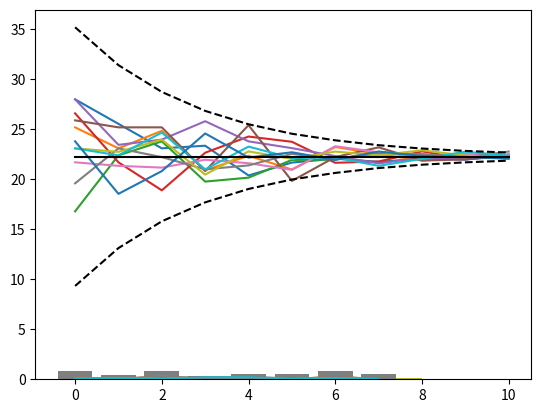

Write Python code to recreate this figure.
import numpy as np
import matplotlib.pyplot as plt

PMF1=np.asarray([4.0,1.0,6.0,1.0,3.0,1.0,5.0,1.0])
PMF1=PMF1/np.sum(PMF1)
PMF2=np.asarray([2.0,3.0,2.0,5.0,5.0,2.0,3.0,2.0])
PMF2=PMF2/np.sum(PMF2)

#task1
D1= np.random.choice(8,1000,p=PMF1)
D2= np.random.choice(8,500,p=PMF2)

#task2
def compareHIST(D,p):
    plt.hist(D,bins=8,range=(0,8),density=True)
    plt.plot(range(0,8),p)
    plt.show()

compareHIST(D1,PMF1)
compareHIST(D2,PMF2)

#task3
D3=np.concatenate((D1,D2))
PMF3=2/3*PMF1+1/3*PMF2
compareHIST(D3,PMF3)

#task5
Labels=np.ones([1500])
Labels[1000:]=2
Dataset=np.stack((D3,Labels))
Dataset=Dataset[:,np.random.permutation(1500)]
d1=Dataset[0,Dataset[1,:]==1]
d2=Dataset[0,Dataset[1,:]==2]

compareHIST(d1,PMF1)
compareHIST(d2,PMF2)

#task6
for i in range(0,8):
    CP=[] 
    for j in range(0,8):
        conditional_prob=2/3*(np.count_nonzero(d1==j)/1000)/(2/3*np.count_nonzero(d1==j)/1000+1/3*np.count_nonzero(d2==j)/500)
        CP.append(conditional_prob)
    plt.bar(np.arange(8),CP)

#task7
#f(x)=7*x
steps=[10,20,40,80,160,320,630,1280,2560,5120,10240]
for i in range(0,11):
    function=[]
    for j in steps:
        random_var=np.random.choice(8,size=j,p=PMF1)
        y=np.mean([random_var[i]*7 for i in range(len(random_var))])
        function.append(y)
    plt.plot(range(0,11),function)
    
#task8
from scipy import stats

mean=np.sum(PMF1*(np.arange(8)*7))
var=np.sum(49*PMF1*(np.arange(8)**2))-mean**2
stdev=var**0.5

cap=[]
floor=[]
for i in steps:
    interval=stats.norm.interval(0.99,loc=mean,scale=stdev/i**0.5)
    cap.append(interval[1])
    floor.append(interval[0])
    
x=range(11)
y=np.ones((len(x),1))*mean
plt.plot(x,cap,color='black',linestyle='--')
plt.plot(x,floor,color='black',linestyle='--')
plt.plot(x,y,color='black',linestyle='-')
plt.show()
